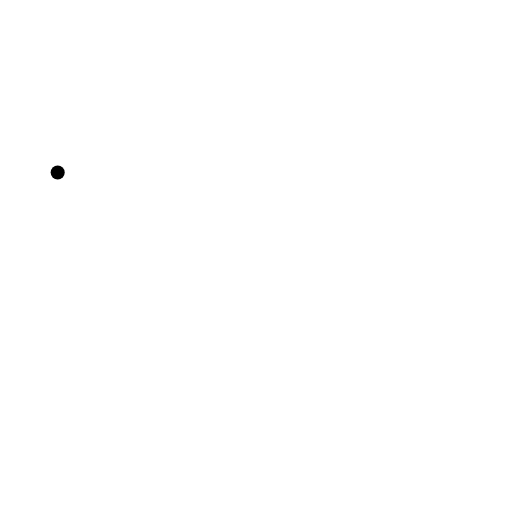
t = 0.00 s
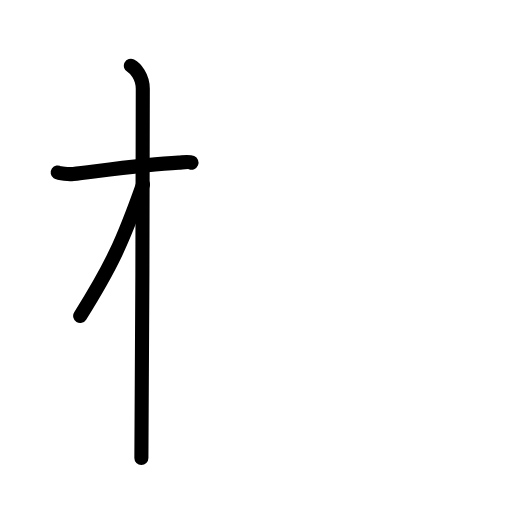
t = 2.75 s
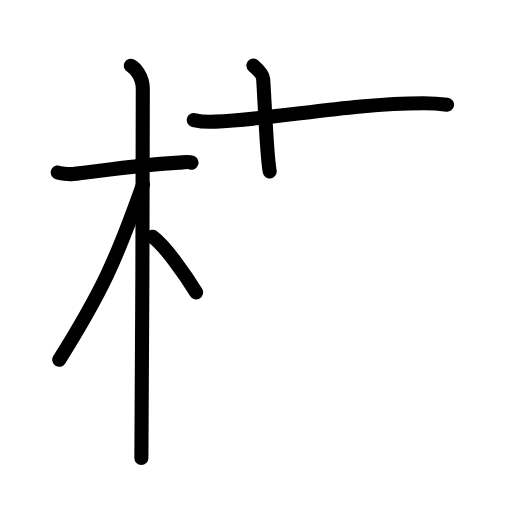
t = 5.88 s
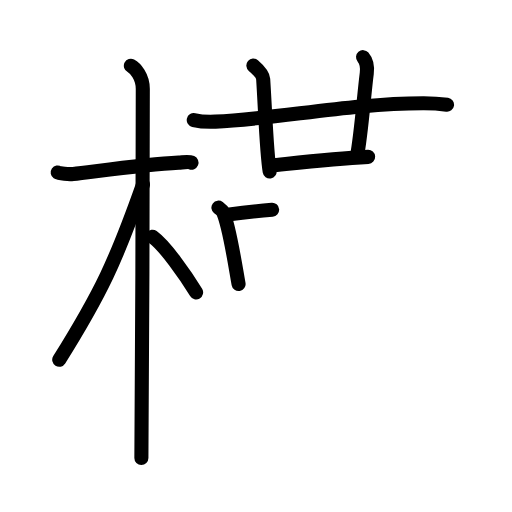
t = 9.08 s
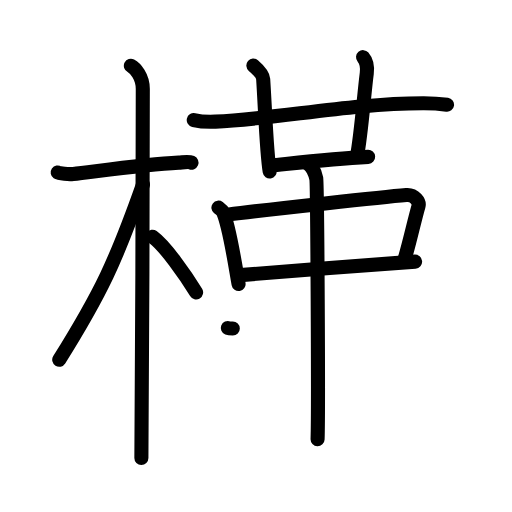
t = 12.08 s
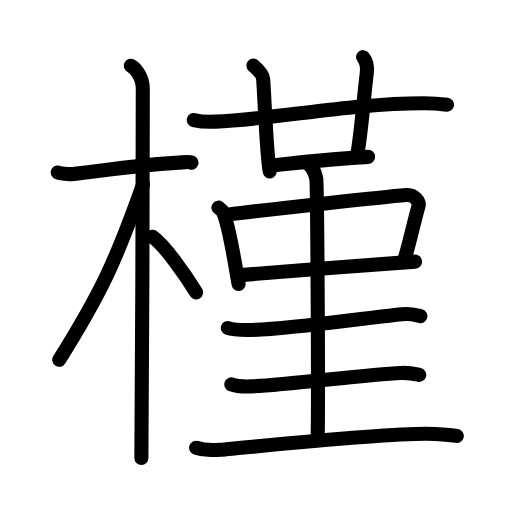
t = 15.00 s

The animated SVG that drew these frames (rendered in a browser with its animation timeline set to each time). Animation: 46 SMIL elements (animate=46); one cycle of 15.00 s.

<?xml version="1.0" encoding="UTF-8"?>
<!--
AniKanjiVG is licensed by CC-BY-SA Paul C. Sommerhoff (https://bitbucket.org/sommerhoff/anikanjivg).
AniKanjiVG uses KanjiVG which is licensed by CC-BY-SA Ulrich Apel (http://kanjivg.tagaini.net).
See also http://creativecommons.org/licenses/by-sa/3.0/
-->
<svg xmlns:kvg='http://kanjivg.tagaini.net' xmlns='http://www.w3.org/2000/svg' width='109' height='109' viewBox='0 0 109 109' style='fill:none;stroke:#000000;stroke-width:3;stroke-linecap:round;stroke-linejoin:round;' id="kvg:kanji_069ff"><g id="kvg:069ff" kvg:element="槿"><g id="kvg:069ff-g1" kvg:element="木" kvg:position="left" kvg:radical="general"><path id="kvg:069ff-s1" kvg:type="㇐" d="M12.28,36.72c0.35,0.24,2.39,0.41,3.31,0.31c3.94-0.41,14.92-2.03,22.45-2.41c0.93-0.05,2.15-0.24,2.73,0"><animate attributeName="d" begin="0.0s" dur="0.3333333333333333s" from="M12.28,36.72C12.28,36.72,12.28,36.72,12.28,36.72" to="M12.28,36.72c0.35,0.24,2.39,0.41,3.31,0.31" />
<animate attributeName="d" begin="0.3333333333333333s" dur="0.3333333333333333s" from="M12.28,36.72c0.35,0.24,2.39,0.41,3.31,0.31c0,0,0,0,0,0,0" to="M12.28,36.72c0.35,0.24,2.39,0.41,3.31,0.31c3.94-0.41,14.92-2.03,22.45-2.41" />
<animate attributeName="d" begin="0.6666666666666666s" dur="0.3333333333333333s" from="M12.28,36.72c0.35,0.24,2.39,0.41,3.31,0.31c3.94-0.41,14.92-2.03,22.45-2.41c0,0,0,0,0,0,0" to="M12.28,36.72c0.35,0.24,2.39,0.41,3.31,0.31c3.94-0.41,14.92-2.03,22.45-2.41c0.93-0.05,2.15-0.24,2.73,0" />
</path>
<path id="kvg:069ff-s2" kvg:type="㇑" d="M27.86,14c0.91,0.47,2.54,2.25,2.54,4.92c0,0.95-0.12,72.75-0.3,78.58"><animate attributeName="d" begin="1.0s" dur="0.5s" from="M27.86,14C27.86,14,27.86,14,27.86,14" to="M27.86,14c0.91,0.47,2.54,2.25,2.54,4.92" />
<animate attributeName="d" begin="1.5s" dur="0.5s" from="M27.86,14c0.91,0.47,2.54,2.25,2.54,4.92c0,0,0,0,0,0,0" to="M27.86,14c0.91,0.47,2.54,2.25,2.54,4.92c0,0.95-0.12,72.75-0.3,78.58" />
<animate attributeName="d" begin="0s" dur="1.0s" from="M-100,-100" to="M-100,-100" />
</path>
<path id="kvg:069ff-s3" kvg:type="㇒" d="M30.44,39.28c-5.74,16.23-8.94,23.1-17.83,37.31"><animate attributeName="d" begin="2.0s" dur="1.0s" from="M30.44,39.28C30.44,39.28,30.44,39.28,30.44,39.28" to="M30.44,39.28c-5.74,16.23-8.94,23.1-17.83,37.31" />
<animate attributeName="d" begin="0s" dur="2.0s" from="M-100,-100" to="M-100,-100" />
</path>
<path id="kvg:069ff-s4" kvg:type="㇔/㇏" d="M32.47,50.4c2.66,1.92,7.03,8.14,9.28,11.85"><animate attributeName="d" begin="3.0s" dur="1.0s" from="M32.47,50.4C32.47,50.4,32.47,50.4,32.47,50.4" to="M32.47,50.4c2.66,1.92,7.03,8.14,9.28,11.85" />
<animate attributeName="d" begin="0s" dur="3.0s" from="M-100,-100" to="M-100,-100" />
</path>
</g>
<g id="kvg:069ff-g2" kvg:position="right"><g id="kvg:069ff-g3" kvg:element="廿" kvg:position="top"><g id="kvg:069ff-g4" kvg:element="艹" kvg:part="1" kvg:variant="true" kvg:original="艸"><g id="kvg:069ff-g5" kvg:element="十"><path id="kvg:069ff-s5" kvg:type="㇐" d="M41.25,25.56c1.46,0.34,3.15,0.41,4.61,0.34c13.39-0.63,28.77-3.89,44.21-3.93c2.43-0.01,3.88,0.16,5.1,0.33"><animate attributeName="d" begin="4.0s" dur="0.3333333333333333s" from="M41.25,25.56C41.25,25.56,41.25,25.56,41.25,25.56" to="M41.25,25.56c1.46,0.34,3.15,0.41,4.61,0.34" />
<animate attributeName="d" begin="4.333333333333333s" dur="0.3333333333333333s" from="M41.25,25.56c1.46,0.34,3.15,0.41,4.61,0.34c0,0,0,0,0,0,0" to="M41.25,25.56c1.46,0.34,3.15,0.41,4.61,0.34c13.39-0.63,28.77-3.89,44.21-3.93" />
<animate attributeName="d" begin="4.666666666666667s" dur="0.3333333333333333s" from="M41.25,25.56c1.46,0.34,3.15,0.41,4.61,0.34c13.39-0.63,28.77-3.89,44.21-3.93c0,0,0,0,0,0,0" to="M41.25,25.56c1.46,0.34,3.15,0.41,4.61,0.34c13.39-0.63,28.77-3.89,44.21-3.93c2.43-0.01,3.88,0.16,5.1,0.33" />
<animate attributeName="d" begin="0s" dur="4.0s" from="M-100,-100" to="M-100,-100" />
</path>
<path id="kvg:069ff-s6" kvg:type="㇑" d="M53.94,13.95c1.47,1.25,2.04,2.11,2.09,2.89c0.47,7.41,0.72,15.66,1.38,19.66"><animate attributeName="d" begin="5.0s" dur="0.5s" from="M53.94,13.95C53.94,13.95,53.94,13.95,53.94,13.95" to="M53.94,13.95c1.47,1.25,2.04,2.11,2.09,2.89" />
<animate attributeName="d" begin="5.5s" dur="0.5s" from="M53.94,13.95c1.47,1.25,2.04,2.11,2.09,2.89c0,0,0,0,0,0,0" to="M53.94,13.95c1.47,1.25,2.04,2.11,2.09,2.89c0.47,7.41,0.72,15.66,1.38,19.66" />
<animate attributeName="d" begin="0s" dur="5.0s" from="M-100,-100" to="M-100,-100" />
</path>
</g>
</g>
<g id="kvg:069ff-g6" kvg:element="艹" kvg:part="2" kvg:variant="true" kvg:original="艸"><path id="kvg:069ff-s7" kvg:type="㇑" d="M77.29,12.17c0.71,0.83,0.95,2.18,0.79,3.46C77.5,20.15,76.84,29.06,76,33.21"><animate attributeName="d" begin="6.0s" dur="0.5s" from="M77.29,12.17C77.29,12.17,77.29,12.17,77.29,12.17" to="M77.29,12.17c0.71,0.83,0.95,2.18,0.79,3.46" />
<animate attributeName="d" begin="6.5s" dur="0.5s" from="M77.29,12.17c0.71,0.83,0.95,2.18,0.79,3.46c0,0,0,0,0,0,0" to="M77.29,12.17c0.71,0.83,0.95,2.18,0.79,3.46C77.5,20.15,76.84,29.06,76,33.21" />
<animate attributeName="d" begin="0s" dur="6.0s" from="M-100,-100" to="M-100,-100" />
</path>
</g>
<path id="kvg:069ff-s8" kvg:type="㇐" d="M57.5,35.26c7.06-0.74,13.5-1.51,20.87-1.87"><animate attributeName="d" begin="7.0s" dur="1.0s" from="M57.5,35.26C57.5,35.26,57.5,35.26,57.5,35.26" to="M57.5,35.26c7.06-0.74,13.5-1.51,20.87-1.87" />
<animate attributeName="d" begin="0s" dur="7.0s" from="M-100,-100" to="M-100,-100" />
</path>
</g>
<g id="kvg:069ff-g7" kvg:position="bottom"><path id="kvg:069ff-s9" kvg:type="㇑" d="M46.5,44.21c0.38,0.29,0.78,0.53,0.95,0.89c1.33,2.86,2.43,10.23,3.34,15.37"><animate attributeName="d" begin="8.0s" dur="0.5s" from="M46.5,44.21C46.5,44.21,46.5,44.21,46.5,44.21" to="M46.5,44.21c0.38,0.29,0.78,0.53,0.95,0.89" />
<animate attributeName="d" begin="8.5s" dur="0.5s" from="M46.5,44.21c0.38,0.29,0.78,0.53,0.95,0.89c0,0,0,0,0,0,0" to="M46.5,44.21c0.38,0.29,0.78,0.53,0.95,0.89c1.33,2.86,2.43,10.23,3.34,15.37" />
<animate attributeName="d" begin="0s" dur="8.0s" from="M-100,-100" to="M-100,-100" />
</path>
<path id="kvg:069ff-s10" kvg:type="㇕" d="M48.46,45.69c9.41-1.2,33.2-3.77,38.05-4.18c1.78-0.15,2.84,1.48,2.59,2.36c-0.85,2.88-2.1,8.63-3.14,11.88"><animate attributeName="d" begin="9.0s" dur="0.3333333333333333s" from="M48.46,45.69C48.46,45.69,48.46,45.69,48.46,45.69" to="M48.46,45.69c9.41-1.2,33.2-3.77,38.05-4.18" />
<animate attributeName="d" begin="9.333333333333334s" dur="0.3333333333333333s" from="M48.46,45.69c9.41-1.2,33.2-3.77,38.05-4.18c0,0,0,0,0,0,0" to="M48.46,45.69c9.41-1.2,33.2-3.77,38.05-4.18c1.78-0.15,2.84,1.48,2.59,2.36" />
<animate attributeName="d" begin="9.666666666666666s" dur="0.3333333333333333s" from="M48.46,45.69c9.41-1.2,33.2-3.77,38.05-4.18c1.78-0.15,2.84,1.48,2.59,2.36c0,0,0,0,0,0,0" to="M48.46,45.69c9.41-1.2,33.2-3.77,38.05-4.18c1.78-0.15,2.84,1.48,2.59,2.36c-0.85,2.88-2.1,8.63-3.14,11.88" />
<animate attributeName="d" begin="0s" dur="9.0s" from="M-100,-100" to="M-100,-100" />
</path>
<path id="kvg:069ff-s11" kvg:type="㇐" d="M51.17,58.57c5.7-0.46,29.97-2.42,37.2-2.87"><animate attributeName="d" begin="10.0s" dur="1.0s" from="M51.17,58.57C51.17,58.57,51.17,58.57,51.17,58.57" to="M51.17,58.57c5.7-0.46,29.97-2.42,37.2-2.87" />
<animate attributeName="d" begin="0s" dur="10.0s" from="M-100,-100" to="M-100,-100" />
</path>
<path id="kvg:069ff-s12" kvg:type="㇑" d="M65.37,34.75c1.09,0.5,1.74,2.25,1.96,3.25c0.22,1,0.5,49.25,0.28,55.5"><animate attributeName="d" begin="11.0s" dur="0.5s" from="M65.37,34.75C65.37,34.75,65.37,34.75,65.37,34.75" to="M65.37,34.75c1.09,0.5,1.74,2.25,1.96,3.25" />
<animate attributeName="d" begin="11.5s" dur="0.5s" from="M65.37,34.75c1.09,0.5,1.74,2.25,1.96,3.25c0,0,0,0,0,0,0" to="M65.37,34.75c1.09,0.5,1.74,2.25,1.96,3.25c0.22,1,0.5,49.25,0.28,55.5" />
<animate attributeName="d" begin="0s" dur="11.0s" from="M-100,-100" to="M-100,-100" />
</path>
<g id="kvg:069ff-g8" kvg:element="三"><g id="kvg:069ff-g9" kvg:element="一" kvg:position="top"><path id="kvg:069ff-s13" kvg:type="㇐" d="M48.5,69.83c1.11,0.43,3.13,0.43,4.25,0.43c8-0.01,24.25-2.51,32.87-3.37c1.84-0.18,2.96,0.21,3.88,0.42"><animate attributeName="d" begin="12.0s" dur="0.3333333333333333s" from="M48.5,69.83C48.5,69.83,48.5,69.83,48.5,69.83" to="M48.5,69.83c1.11,0.43,3.13,0.43,4.25,0.43" />
<animate attributeName="d" begin="12.333333333333334s" dur="0.3333333333333333s" from="M48.5,69.83c1.11,0.43,3.13,0.43,4.25,0.43c0,0,0,0,0,0,0" to="M48.5,69.83c1.11,0.43,3.13,0.43,4.25,0.43c8-0.01,24.25-2.51,32.87-3.37" />
<animate attributeName="d" begin="12.666666666666666s" dur="0.3333333333333333s" from="M48.5,69.83c1.11,0.43,3.13,0.43,4.25,0.43c8-0.01,24.25-2.51,32.87-3.37c0,0,0,0,0,0,0" to="M48.5,69.83c1.11,0.43,3.13,0.43,4.25,0.43c8-0.01,24.25-2.51,32.87-3.37c1.84-0.18,2.96,0.21,3.88,0.42" />
<animate attributeName="d" begin="0s" dur="12.0s" from="M-100,-100" to="M-100,-100" />
</path>
</g>
<g id="kvg:069ff-g10" kvg:position="bottom"><g id="kvg:069ff-g11" kvg:element="一"><path id="kvg:069ff-s14" kvg:type="㇐" d="M49.25,81.83c1.11,0.43,3.14,0.47,4.25,0.43c7.5-0.26,24-2.51,31.87-2.87c1.84-0.08,2.96,0.21,3.88,0.42"><animate attributeName="d" begin="13.0s" dur="0.3333333333333333s" from="M49.25,81.83C49.25,81.83,49.25,81.83,49.25,81.83" to="M49.25,81.83c1.11,0.43,3.14,0.47,4.25,0.43" />
<animate attributeName="d" begin="13.333333333333334s" dur="0.3333333333333333s" from="M49.25,81.83c1.11,0.43,3.14,0.47,4.25,0.43c0,0,0,0,0,0,0" to="M49.25,81.83c1.11,0.43,3.14,0.47,4.25,0.43c7.5-0.26,24-2.51,31.87-2.87" />
<animate attributeName="d" begin="13.666666666666666s" dur="0.3333333333333333s" from="M49.25,81.83c1.11,0.43,3.14,0.47,4.25,0.43c7.5-0.26,24-2.51,31.87-2.87c0,0,0,0,0,0,0" to="M49.25,81.83c1.11,0.43,3.14,0.47,4.25,0.43c7.5-0.26,24-2.51,31.87-2.87c1.84-0.08,2.96,0.21,3.88,0.42" />
<animate attributeName="d" begin="0s" dur="13.0s" from="M-100,-100" to="M-100,-100" />
</path>
</g>
<g id="kvg:069ff-g12" kvg:element="一"><path id="kvg:069ff-s15" kvg:type="㇐" d="M41.75,95.33c1.32,0.43,3.75,0.55,5.08,0.43c8.44-0.74,37.62-3.87,45.79-3.37c2.2,0.13,3.53,0.21,4.63,0.42"><animate attributeName="d" begin="14.0s" dur="0.3333333333333333s" from="M41.75,95.33C41.75,95.33,41.75,95.33,41.75,95.33" to="M41.75,95.33c1.32,0.43,3.75,0.55,5.08,0.43" />
<animate attributeName="d" begin="14.333333333333334s" dur="0.3333333333333333s" from="M41.75,95.33c1.32,0.43,3.75,0.55,5.08,0.43c0,0,0,0,0,0,0" to="M41.75,95.33c1.32,0.43,3.75,0.55,5.08,0.43c8.44-0.74,37.62-3.87,45.79-3.37" />
<animate attributeName="d" begin="14.666666666666666s" dur="0.3333333333333333s" from="M41.75,95.33c1.32,0.43,3.75,0.55,5.08,0.43c8.44-0.74,37.62-3.87,45.79-3.37c0,0,0,0,0,0,0" to="M41.75,95.33c1.32,0.43,3.75,0.55,5.08,0.43c8.44-0.74,37.62-3.87,45.79-3.37c2.2,0.13,3.53,0.21,4.63,0.42" />
<animate attributeName="d" begin="0s" dur="14.0s" from="M-100,-100" to="M-100,-100" />
</path>
</g>
</g>
</g>
</g>
</g>
</g>
</svg>
